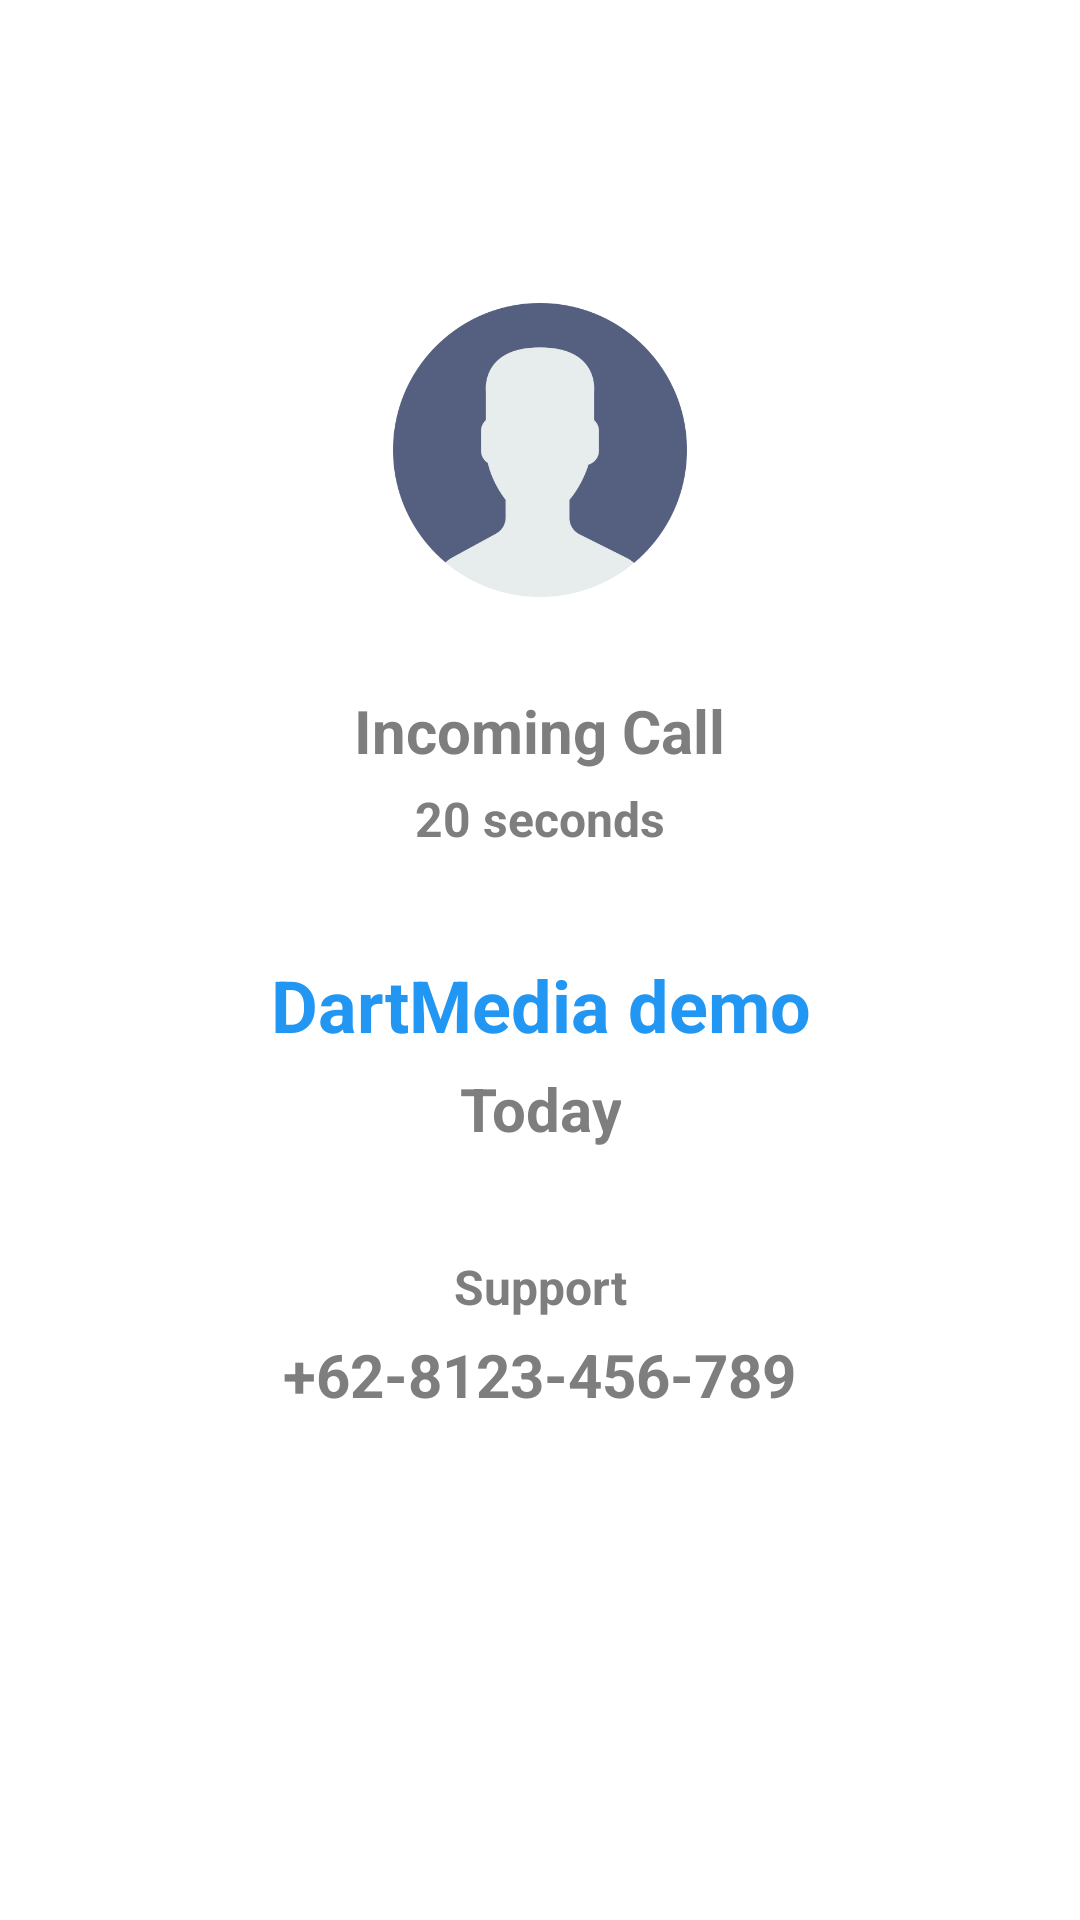

Reconstruct the res/layout file that produces this screen, plus the resources it refers to.
<!-- AndroidManifest.xml: application theme Theme.BrandedCall -->
<!-- res/layout/activity_history_detail.xml -->
<?xml version="1.0" encoding="utf-8"?>
<androidx.constraintlayout.widget.ConstraintLayout xmlns:android="http://schemas.android.com/apk/res/android"
    xmlns:app="http://schemas.android.com/apk/res-auto"
    xmlns:tools="http://schemas.android.com/tools"
    android:layout_width="match_parent"
    android:layout_height="match_parent"
    tools:context=".ui.HistoryDetailActivity">

    <androidx.constraintlayout.widget.ConstraintLayout
        android:layout_width="match_parent"
        android:layout_height="match_parent"
        android:background="@color/white"
        android:elevation="5dp"
        android:paddingBottom="10dp"
        android:visibility="visible">

        <LinearLayout
            android:layout_width="wrap_content"
            android:layout_height="wrap_content"
            android:layout_marginTop="30dp"
            android:gravity="center"
            android:orientation="vertical"
            app:layout_constraintEnd_toEndOf="@id/voiceCallCallerImage"
            app:layout_constraintStart_toStartOf="@id/voiceCallCallerImage"
            app:layout_constraintTop_toBottomOf="@id/voiceCallCallerImage">


            <TextView
                android:id="@+id/callType"
                android:layout_width="wrap_content"
                android:layout_height="wrap_content"
                android:gravity="center"
                android:text="Incoming Call"
                android:textColor="@color/gray"
                android:textSize="20sp"
                android:textStyle="bold"
                app:layout_constraintStart_toStartOf="parent" />

            <TextView
                android:id="@+id/callDurationTv"
                android:layout_width="wrap_content"
                android:layout_height="wrap_content"
                android:layout_marginTop="5dp"
                android:gravity="center"
                android:text="20 seconds"
                android:textColor="@color/gray"
                android:textSize="16sp"
                android:textStyle="bold"
                app:layout_constraintStart_toStartOf="parent"
                app:layout_constraintTop_toTopOf="parent" />

            <TextView
                android:id="@+id/callerName"
                android:layout_width="wrap_content"
                android:layout_height="wrap_content"
                android:layout_marginTop="35dp"
                android:gravity="center"
                android:text="DartMedia demo"
                android:textColor="@color/message_blue_medium"
                android:textSize="24sp"
                android:textStyle="bold"
                app:layout_constraintEnd_toEndOf="parent"
                app:layout_constraintStart_toStartOf="parent"
                app:layout_constraintTop_toBottomOf="@id/callDurationTv" />

            <TextView
                android:id="@+id/dateTv"
                android:layout_width="wrap_content"
                android:layout_height="wrap_content"
                android:layout_marginTop="5dp"
                android:gravity="center"
                android:text="Today"
                android:textColor="@color/gray"
                android:textSize="20sp"
                android:textStyle="bold"
                app:layout_constraintStart_toStartOf="parent" />


            <TextView
                android:id="@+id/messageTv"
                android:layout_width="wrap_content"
                android:layout_height="wrap_content"
                android:layout_marginTop="35dp"
                android:gravity="center"
                android:text="Support"
                android:textColor="@color/gray"
                android:textSize="16sp"
                android:textStyle="bold"
                app:layout_constraintStart_toStartOf="parent"
                app:layout_constraintTop_toTopOf="parent" />

            <TextView
                android:id="@+id/numberTv"
                android:layout_width="wrap_content"
                android:layout_height="wrap_content"
                android:layout_marginTop="5dp"
                android:gravity="center"
                android:text="+62-8123-456-789"
                android:textColor="@color/gray"
                android:textSize="20sp"
                android:textStyle="bold"
                app:layout_constraintStart_toStartOf="parent" />
        </LinearLayout>


        <ImageView
            android:id="@+id/voiceCallCallerImage"
            android:layout_width="100dp"
            android:layout_height="100dp"
            android:layout_marginTop="100dp"
            android:background="@drawable/circle_background"
            android:backgroundTint="@color/message_gray_light"
            android:padding="1dp"
            android:scaleType="centerCrop"
            android:src="@drawable/asset_person_ic"
            app:layout_constraintEnd_toEndOf="parent"
            app:layout_constraintStart_toStartOf="parent"
            app:layout_constraintTop_toTopOf="parent" />


    </androidx.constraintlayout.widget.ConstraintLayout>

</androidx.constraintlayout.widget.ConstraintLayout>
<!-- resources referenced by this layout -->
<resources>
  <color name="gray">#7E7E7E</color>
  <color name="message_blue_medium">#2196F3</color>
  <color name="message_gray_light">#409E9E9E</color>
  <color name="white">#ffffff</color>
  <!-- drawable asset_person_ic: png bitmap (drawable, 18452 bytes) -->
  <style name="Theme.BrandedCall" parent="Theme.MaterialComponents.DayNight.NoActionBar">
          
          <item name="colorPrimary">@color/message_blue</item>
          <item name="colorPrimaryVariant">@color/message_blue</item>
          <item name="colorOnPrimary">@color/white</item>
          
          <item name="colorSecondary">@color/teal_200</item>
          <item name="colorSecondaryVariant">@color/teal_700</item>
          <item name="colorOnSecondary">@color/black</item>
          
          <item name="android:statusBarColor">@color/black</item>
          
      </style>
  <color name="message_blue">#03A9F4</color>
  <color name="teal_200">#FF03DAC5</color>
  <color name="teal_700">#FF018786</color>
  <color name="black">#FF000000</color>
</resources>
